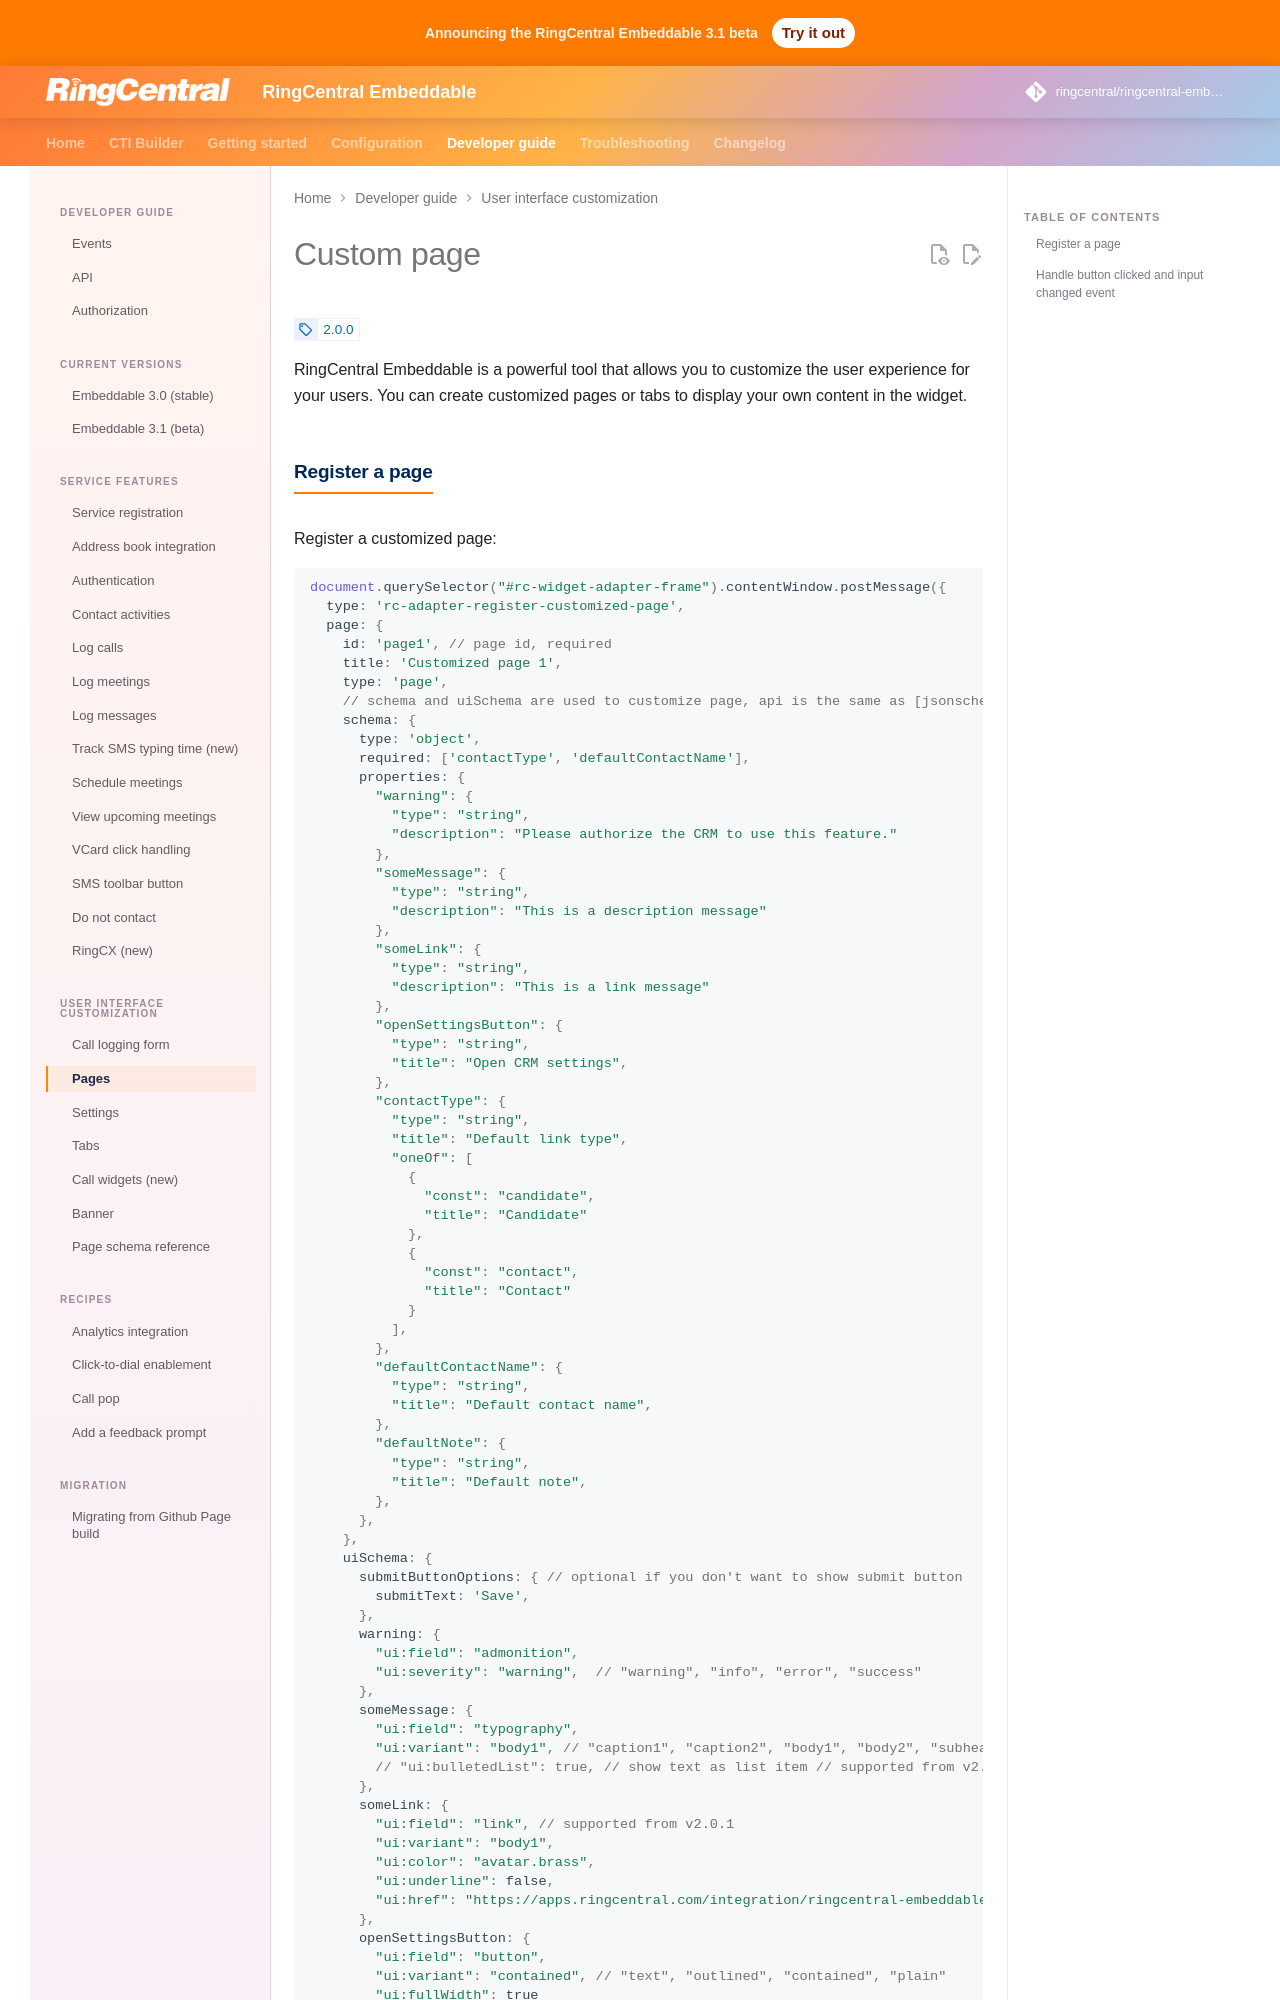

repository: ringcentral/ringcentral-embeddable · page: docs/integration/custom-page/index.html · generator: mkdocs

# Custom page

<!-- md:version 2.0.0 -->

RingCentral Embeddable is a powerful tool that allows you to customize the user experience for your users. You can create customized pages or tabs to display your own content in the widget.
